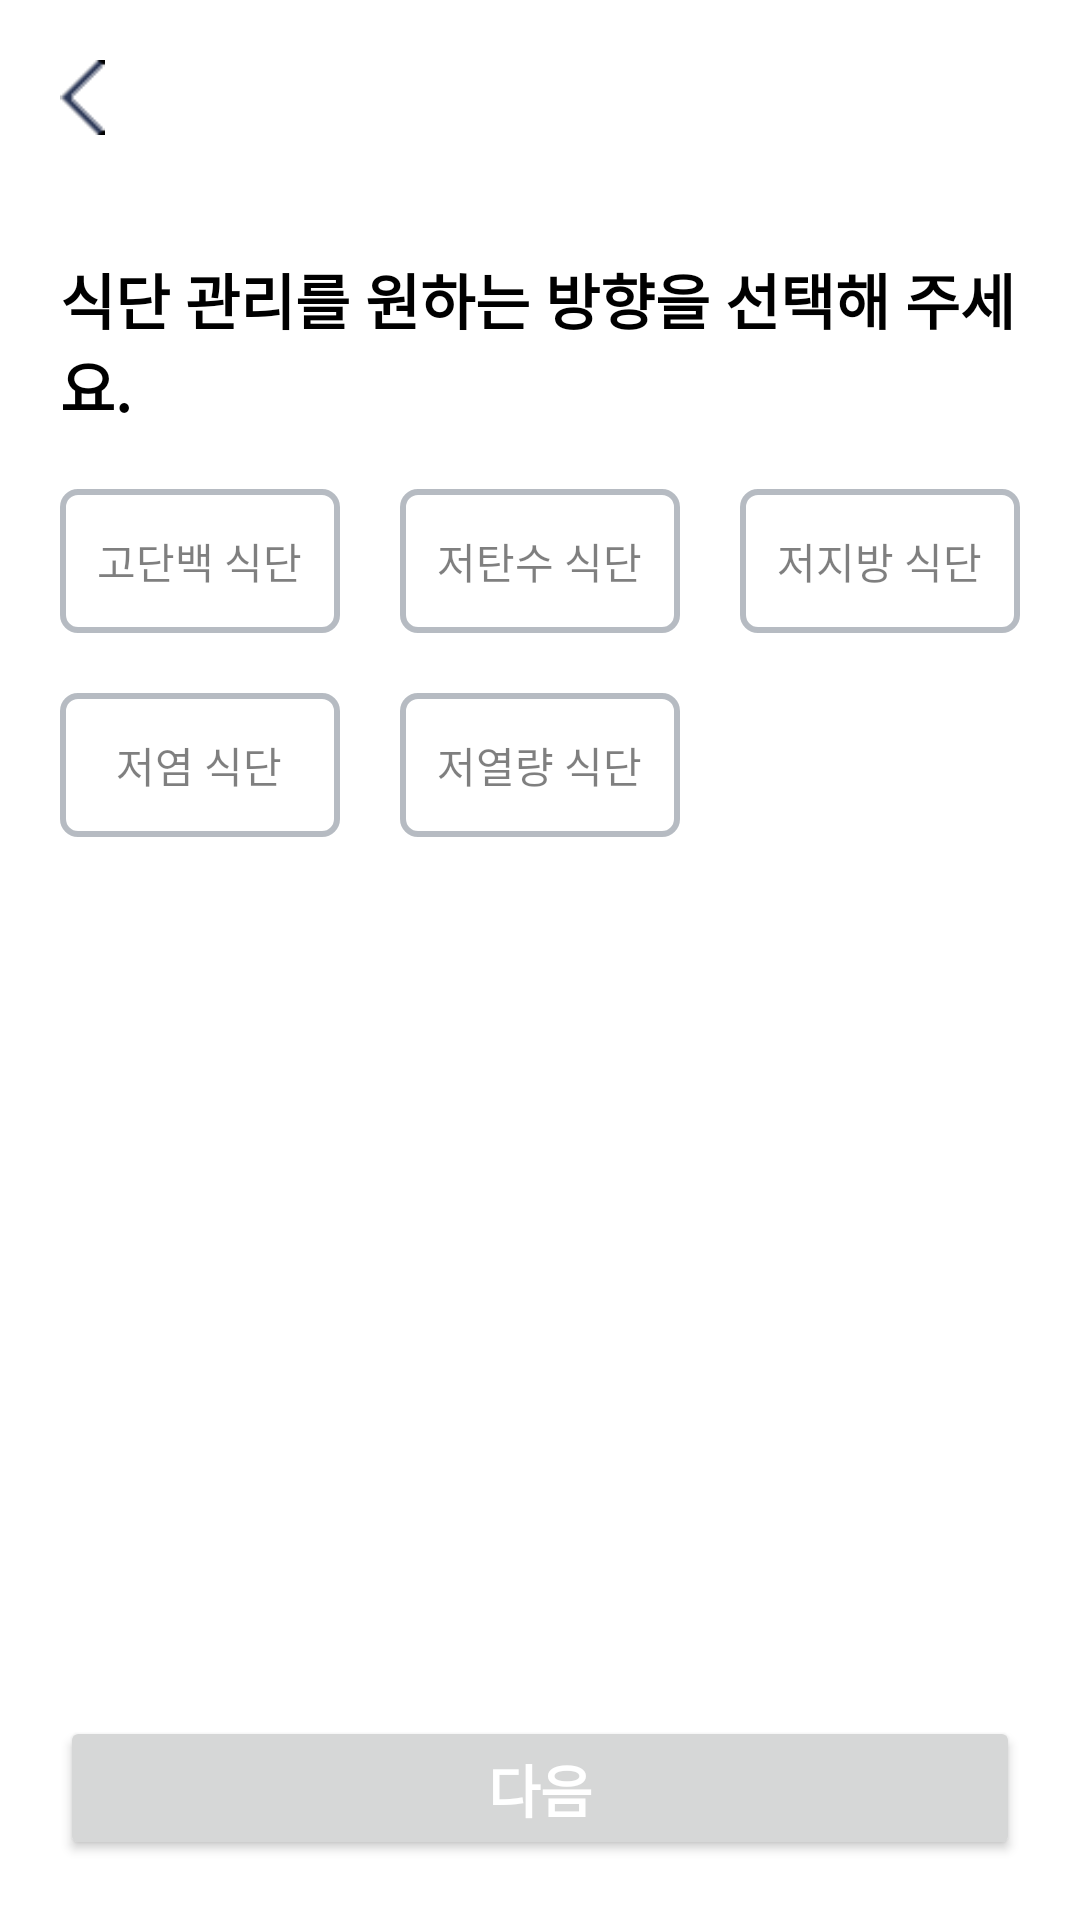

Produce the Android XML layout that renders to this screen, including the resource entries it uses.
<!-- AndroidManifest.xml: application theme Theme.Alife_Medifood_Android -->
<!-- res/layout/fragment_signup_foodfavor.xml -->
<?xml version="1.0" encoding="utf-8"?>
<layout xmlns:app="http://schemas.android.com/apk/res-auto">

<LinearLayout xmlns:android="http://schemas.android.com/apk/res/android"
    android:layout_width="match_parent"
    android:layout_height="match_parent"
    android:paddingHorizontal="20dp"
    android:orientation="vertical"
    >
    <ImageView
    android:layout_width="15dp"
    android:layout_height="25dp"
    android:src="@drawable/icon_backarrow"
    android:id="@+id/signup_back_iv"
    android:layout_marginTop="20dp"
    />

    <TextView
        android:layout_width="wrap_content"
        android:layout_height="wrap_content"
        android:text="식단 관리를 원하는 방향을 선택해 주세요."
        android:layout_marginTop="40dp"
        android:textStyle="bold"
        android:textColor="@color/black"
        android:textSize="20sp"/>

    <GridLayout
        android:layout_width="match_parent"
        android:layout_height="wrap_content"
        android:layout_gravity="center"
        android:columnCount="3"
        android:layout_marginTop="20dp"
        >
        <CheckBox
            android:layout_width="wrap_content"
            android:layout_height="wrap_content"
            android:text="고단백 식단"
            android:id="@+id/dietmk_foodfavor_cb1"
            android:layout_columnWeight="1"
            android:layout_rowWeight="1"
            android:textColor="@drawable/selector_checkbox_signin_text"

            android:textAlignment="center"
            android:button="@android:color/transparent"
            android:background="@drawable/selector_checkbox_signin"
            />

        <CheckBox
            android:layout_width="wrap_content"
            android:layout_height="wrap_content"
            android:text="저탄수 식단"
            android:id="@+id/dietmk_foodfavor_cb2"
            android:layout_columnWeight="1"
            android:layout_rowWeight="1"

            android:layout_marginEnd="20dp"
            android:textColor="@drawable/selector_checkbox_signin_text"
            android:layout_marginStart="20dp"

            android:textAlignment="center"
            android:button="@android:color/transparent"
            android:background="@drawable/selector_checkbox_signin"
            />

        <CheckBox
            android:layout_width="wrap_content"
            android:layout_height="wrap_content"
            android:textColor="@drawable/selector_checkbox_signin_text"
            android:text="저지방 식단"
            android:id="@+id/dietmk_foodfavor_cb3"
            android:layout_columnWeight="1"
            android:layout_rowWeight="1"

            android:textAlignment="center"
            android:button="@android:color/transparent"
            android:background="@drawable/selector_checkbox_signin"

            />

        <CheckBox
            android:layout_width="wrap_content"
            android:layout_height="wrap_content"
            android:text="저염 식단"
            android:layout_columnWeight="1"
            android:layout_rowWeight="1"
            android:layout_marginTop="20dp"
            android:textColor="@drawable/selector_checkbox_signin_text"
            android:id="@+id/dietmk_foodfavor_cb4"
            android:textAlignment="center"
            android:button="@android:color/transparent"
            android:background="@drawable/selector_checkbox_signin"
            />

        <CheckBox
            android:layout_width="wrap_content"
            android:layout_height="wrap_content"
            android:text="저열량 식단"
            android:layout_columnWeight="1"
            android:layout_rowWeight="1"
            android:layout_marginTop="20dp"
            android:layout_marginEnd="20dp"
            android:layout_marginStart="20dp"
            android:textColor="@drawable/selector_checkbox_signin_text"
            android:id="@+id/dietmk_foodfavor_cb5"
            android:textAlignment="center"
            android:button="@android:color/transparent"
            android:background="@drawable/selector_checkbox_signin"
            />


    </GridLayout>


    <View
        android:layout_width="wrap_content"
        android:layout_height="wrap_content"
        android:layout_weight="1"/>

    <Button
        android:layout_width="match_parent"
        android:layout_height="wrap_content"
        android:text="다음"
        android:textColor="@color/white"
        android:textSize="19sp"
        android:textStyle="bold"
        android:id="@+id/signup_next_bt"
        android:layout_marginBottom="20dp"
        android:layout_marginTop="20dp"
        />


</LinearLayout>

</layout>
<!-- resources referenced by this layout -->
<resources>
  <color name="black">#FF000000</color>
  <color name="white">#FFFFFFFF</color>
  <!-- drawable icon_backarrow: png bitmap (drawable-v24, 3075 bytes) -->
  <!-- drawable selector_checkbox_signin (drawable) -->
  <?xml version="1.0" encoding="utf-8"?>
  <selector xmlns:android="http://schemas.android.com/apk/res/android">
      <item
          android:state_checked="true"
          android:drawable="@drawable/shape_checkbox_signin_checked"/>
      <item
          android:drawable="@drawable/shape_checkbox_signin_unchecked"/>
  </selector>
  <!-- drawable selector_checkbox_signin_text (drawable) -->
  <?xml version="1.0" encoding="utf-8"?>
  <selector xmlns:android="http://schemas.android.com/apk/res/android">
      <item android:state_checked="true" android:color="@color/baseColor"/> 
      <item android:color="@color/black_80"/> 
  </selector>
  <style name="Theme.Alife_Medifood_Android" parent="Theme.MaterialComponents.DayNight.NoActionBar">
          
          <item name="colorPrimary">@color/baseColor</item>
          <item name="colorPrimaryVariant">@color/black_20</item>
          <item name="colorOnPrimary">@color/subColor</item>
          
          <item name="colorSecondary">@color/teal_200</item>
          <item name="colorSecondaryVariant">@color/teal_700</item>
          <item name="colorOnSecondary">@color/black</item>
          
          <item name="android:statusBarColor" tools:targetApi="l">?attr/colorPrimaryVariant</item>
          
      </style>
  <!-- drawable shape_checkbox_signin_checked (drawable) -->
  <?xml version="1.0" encoding="utf-8"?>
  <shape xmlns:android="http://schemas.android.com/apk/res/android">
      <stroke
          android:width="2dp"
          android:color="@color/checkboxColor"/>
      <solid
          android:color="@color/checkboxColor_16"/>
      <corners
          android:radius="5dp"/>
  </shape>
  <!-- drawable shape_checkbox_signin_unchecked (drawable) -->
  <?xml version="1.0" encoding="utf-8"?>
  <shape xmlns:android="http://schemas.android.com/apk/res/android">
      <stroke
          android:width="2dp"
          android:color="@color/gray"/>
      <corners
          android:radius="5dp"/>
  </shape>
  <color name="baseColor">#63C6C4</color>
  <color name="black_80">#80000000</color>
  <color name="black_20">#20000000</color>
  <color name="subColor">#FF97CA49</color>
  <color name="teal_200">#FF03DAC5</color>
  <color name="teal_700">#FF018786</color>
  <color name="checkboxColor">#FF03DAC5</color>
  <color name="checkboxColor_16">#1603DAC5</color>
  <color name="gray">#806F7885</color>
</resources>
